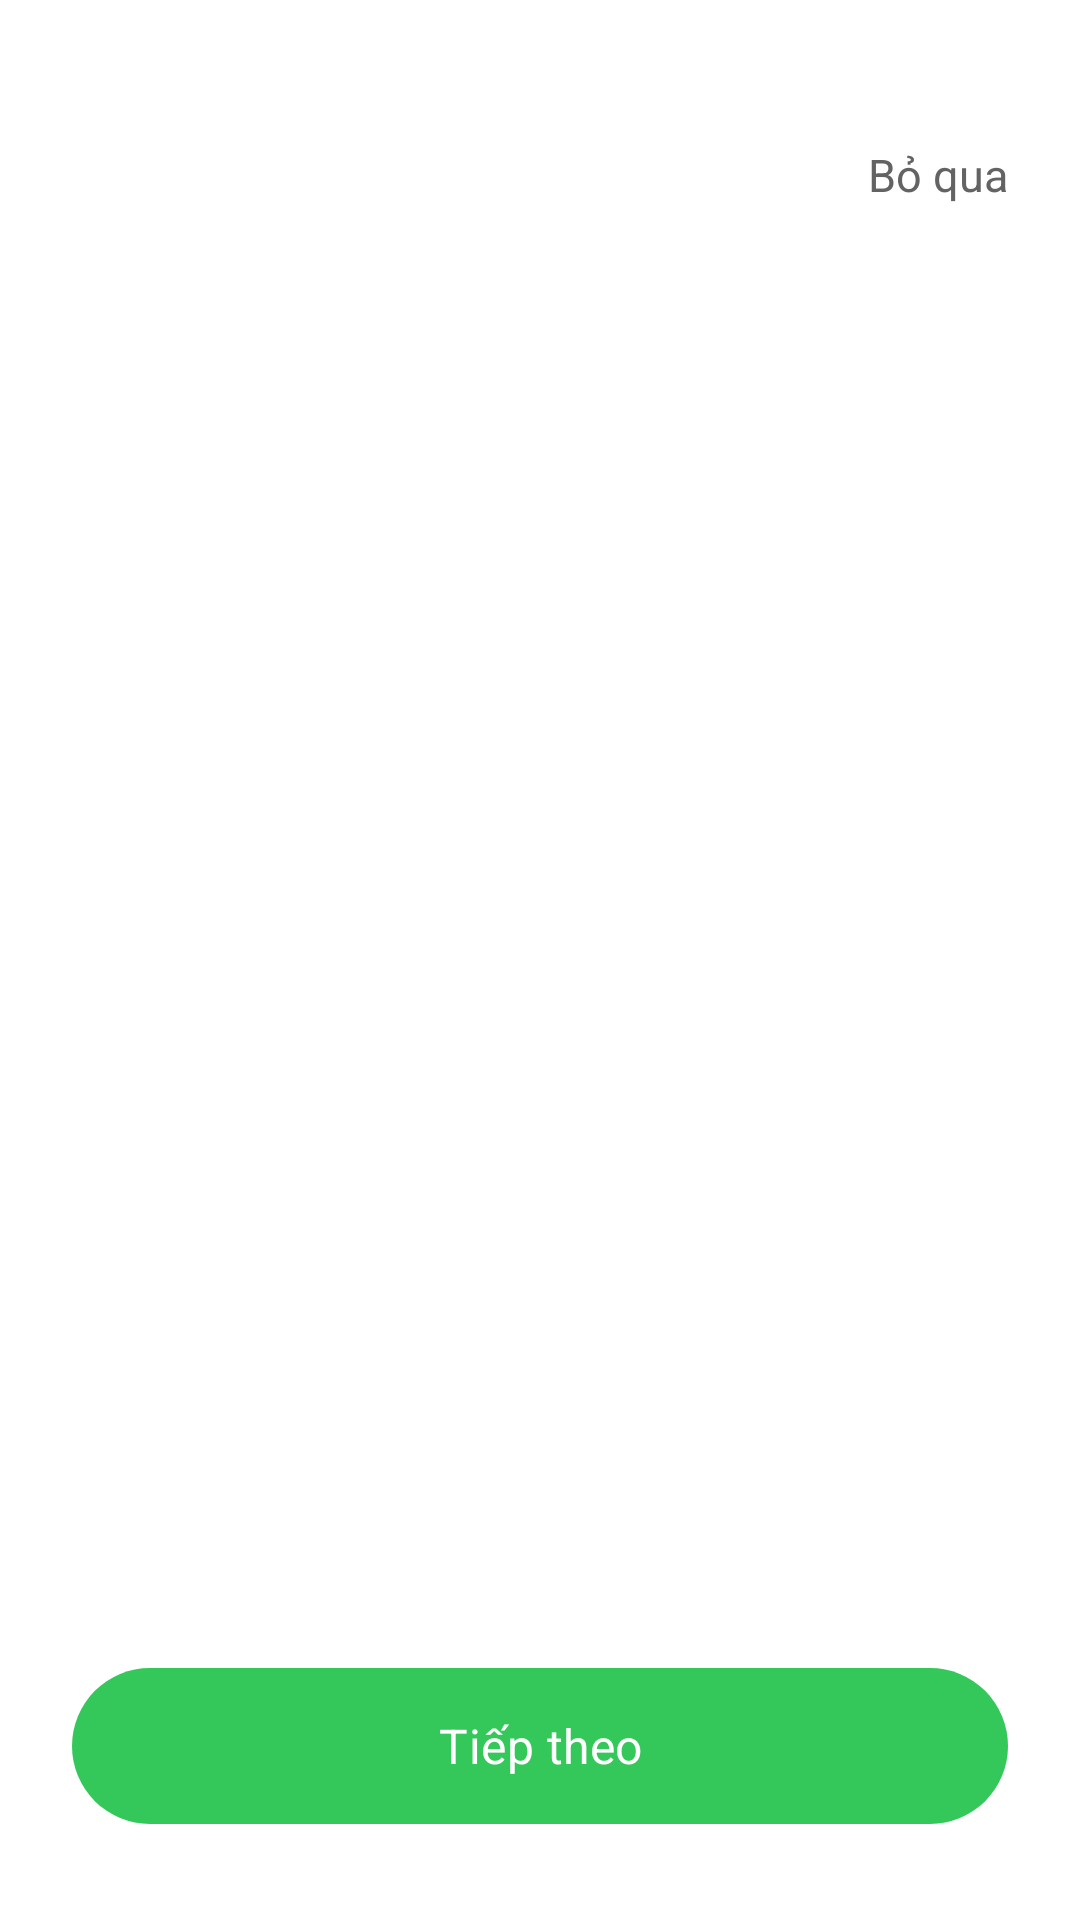

Android layout source for this screen:
<!-- AndroidManifest.xml: application theme Theme.PickleBall -->
<!-- res/layout/activity_onboarding.xml -->
<?xml version="1.0" encoding="utf-8"?>
<LinearLayout xmlns:android="http://schemas.android.com/apk/res/android"
    xmlns:app="http://schemas.android.com/apk/res-auto"
    android:layout_width="match_parent"
    android:layout_height="match_parent"
    android:orientation="vertical"
    android:background="@color/bg_white">

    
<TextView
android:id="@+id/tvSkip"
    android:layout_width="wrap_content"
    android:layout_height="wrap_content"
    android:text="Bỏ qua"
    android:textSize="15sp"
    android:fontFamily="sans-serif"
    android:textColor="@color/text_secondary"
    android:paddingTop="48dp"
    android:paddingBottom="12dp"
    android:paddingLeft="16dp"
    android:paddingRight="24dp"
    android:layout_gravity="end"/>

    
<androidx.viewpager2.widget.ViewPager2
android:id="@+id/viewPager"
    android:layout_width="match_parent"
    android:layout_height="0dp"
    android:layout_weight="1"/>

    
<com.google.android.material.tabs.TabLayout
android:id="@+id/tabIndicator"
    android:layout_width="wrap_content"
    android:layout_height="wrap_content"
    android:layout_gravity="center_horizontal"
    android:layout_marginBottom="24dp"
    app:tabBackground="@drawable/tab_selector"
    app:tabGravity="center"
    app:tabIndicatorHeight="0dp"
    app:tabMaxWidth="16dp"
    app:tabMinWidth="8dp"
    app:tabPaddingStart="4dp"
    app:tabPaddingEnd="4dp"
    app:tabSelectedTextColor="@color/green_primary"
    app:tabTextColor="@color/text_tertiary"/>

    
<com.google.android.material.button.MaterialButton
android:id="@+id/btnNext"
    android:layout_width="match_parent"
    android:layout_height="52dp"
    android:text="Tiếp theo"
    android:textAllCaps="false"
    android:textColor="@color/white"
    android:textSize="16sp"
    style="@style/Widget.PickleBall.Button.Primary"
    android:layout_marginLeft="24dp"
    android:layout_marginRight="24dp"
    android:layout_marginBottom="32dp"/>

    </LinearLayout>
<!-- resources referenced by this layout -->
<resources>
  <color name="bg_white">#FFFFFF</color>
  <color name="green_primary">#34C759</color>
  <color name="text_secondary">#636366</color>
  <color name="text_tertiary">#AEAEB2</color>
  <color name="white">#FFFFFFFF</color>
  <!-- drawable tab_selector (drawable) -->
  <?xml version="1.0" encoding="utf-8"?>
  <selector xmlns:android="http://schemas.android.com/apk/res/android">
  <item android:drawable="@drawable/dot_active"   android:state_selected="true"/>
  <item android:drawable="@drawable/dot_inactive"/>
      </selector>
  <style name="Widget.PickleBall.Button.Primary" parent="Widget.MaterialComponents.Button">
          <item name="backgroundTint">@color/green_primary</item>
          <item name="android:textColor">@color/text_on_green</item>
          <item name="android:textSize">16sp</item>
          <item name="android:fontFamily">sans-serif-medium</item>
          <item name="android:textAllCaps">false</item>
          <item name="android:letterSpacing">0.01</item>
          <item name="cornerRadius">100dp</item>
          <item name="android:insetTop">0dp</item>
          <item name="android:insetBottom">0dp</item>
          <item name="android:minHeight">56dp</item>
          <item name="android:elevation">0dp</item>
          <item name="android:stateListAnimator">@null</item>
          <item name="rippleColor">@color/green_dark</item>
      </style>
  <style name="Theme.PickleBall" parent="Theme.MaterialComponents.Light.NoActionBar">
          <item name="colorPrimary">@color/green_primary</item>
          <item name="colorPrimaryVariant">@color/green_dark</item>
          <item name="colorOnPrimary">@color/text_on_green</item>
          <item name="colorSurface">@color/bg_white</item>
          <item name="colorOnSurface">@color/text_primary</item>
          <item name="android:colorBackground">@color/bg_primary</item>
          <item name="android:windowBackground">@color/bg_primary</item>
          <item name="android:statusBarColor">@android:color/transparent</item>
          <item name="android:windowLightStatusBar" tools:targetApi="m">true</item>
          <item name="android:fontFamily">@font/sf_pro_text</item>
          <item name="fontFamily">@font/sf_pro_text</item>
      </style>
  <!-- drawable dot_active (drawable) -->
  <?xml version="1.0" encoding="utf-8"?>
  <shape xmlns:android="http://schemas.android.com/apk/res/android"
      android:shape="oval">
  <solid android:color="@color/green_primary"/>
  <size android:width="12dp" android:height="12dp"/>
      </shape>
  <!-- drawable dot_inactive (drawable) -->
  <?xml version="1.0" encoding="utf-8"?>
  <shape xmlns:android="http://schemas.android.com/apk/res/android"
      android:shape="oval">
  <solid android:color="@color/text_tertiary"/>
  <size android:width="8dp" android:height="8dp"/>
      </shape>
  <color name="text_on_green">#FFFFFF</color>
  <color name="green_dark">#28A046</color>
  <color name="text_primary">#1D1D1F</color>
  <color name="bg_primary">#F5F5F7</color>
</resources>
